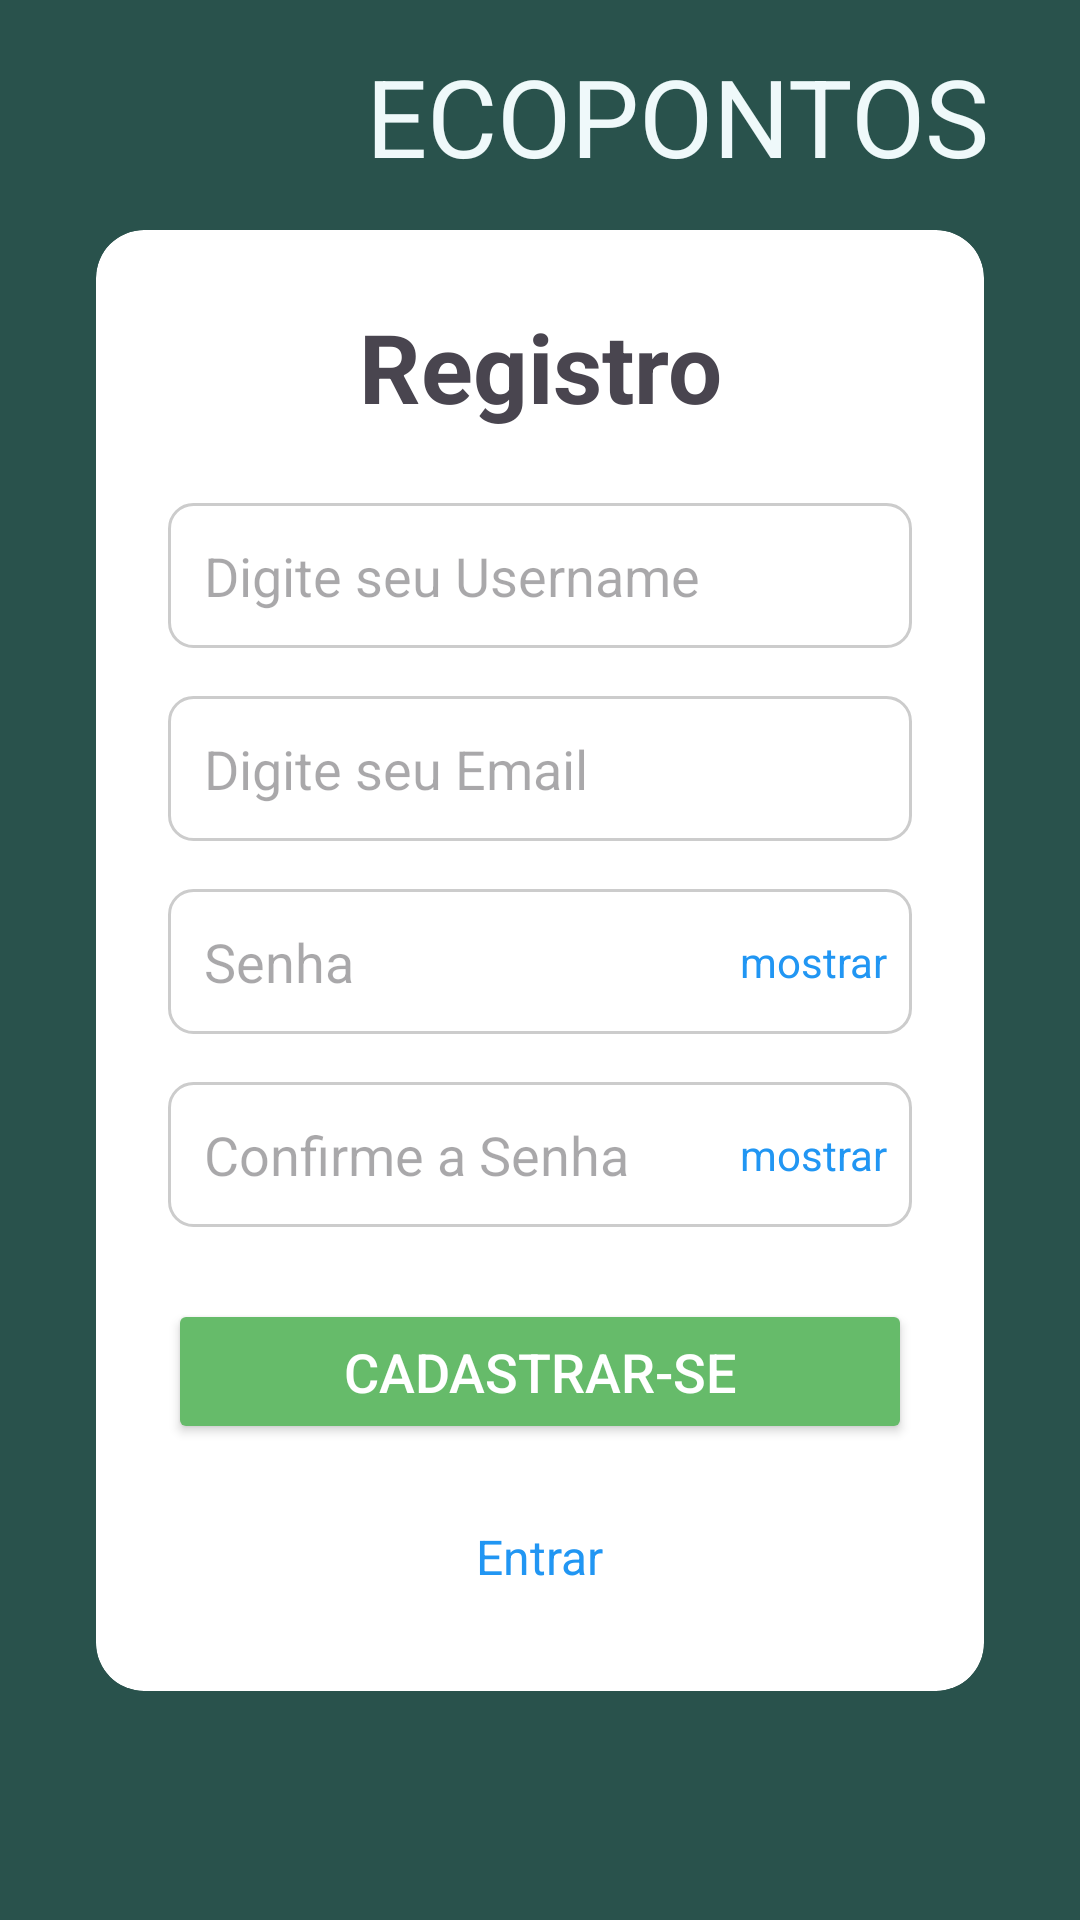

Reconstruct the res/layout file that produces this screen, plus the resources it refers to.
<!-- AndroidManifest.xml: application theme Theme.EcoPontos -->
<!-- res/layout/activity_cadastro.xml -->
<?xml version="1.0" encoding="utf-8"?>
<androidx.constraintlayout.widget.ConstraintLayout xmlns:android="http://schemas.android.com/apk/res/android"
    xmlns:app="http://schemas.android.com/apk/res-auto"
    xmlns:tools="http://schemas.android.com/tools"
    android:id="@+id/main"
    android:layout_width="match_parent"
    android:layout_height="match_parent"
    android:background="#29524C"
    tools:context=".auth.CadastroActivity">

    <ImageView
        android:id="@+id/imageView"
        android:layout_width="wrap_content"
        android:layout_height="wrap_content"
        android:layout_marginEnd="8dp"
        app:layout_constraintBottom_toBottomOf="@+id/textView2"
        app:layout_constraintEnd_toStartOf="@+id/textView2"
        app:layout_constraintTop_toTopOf="@+id/textView2"
        app:layout_constraintVertical_bias="0.4"
        app:srcCompat="@drawable/ic_launcher_foreground" />

    <TextView
        android:id="@+id/textView2"
        android:layout_width="wrap_content"
        android:layout_height="wrap_content"
        android:text="ECOPONTOS"
        android:textColor="#EFF9FA"
        android:textSize="36sp"
        app:layout_constraintBottom_toTopOf="@+id/registerCard"
        app:layout_constraintEnd_toEndOf="parent"
        app:layout_constraintHorizontal_bias="0.8"
        app:layout_constraintStart_toStartOf="parent"
        app:layout_constraintTop_toTopOf="parent" />

    <androidx.cardview.widget.CardView
        android:id="@+id/registerCard"
        android:layout_width="0dp"
        android:layout_height="wrap_content"
        android:layout_marginStart="32dp"
        android:layout_marginEnd="32dp"
        app:cardCornerRadius="16dp"
        app:layout_constraintBottom_toBottomOf="parent"
        app:layout_constraintEnd_toEndOf="parent"
        app:layout_constraintStart_toStartOf="parent"
        app:layout_constraintTop_toTopOf="parent">

        <androidx.constraintlayout.widget.ConstraintLayout
            android:layout_width="match_parent"
            android:layout_height="487dp"
            android:padding="24dp">

            <TextView
                android:id="@+id/registerTitle"
                android:layout_width="wrap_content"
                android:layout_height="wrap_content"
                android:text="Registro"
                android:textSize="32sp"
                android:textStyle="bold"
                app:layout_constraintEnd_toEndOf="parent"
                app:layout_constraintStart_toStartOf="parent"
                app:layout_constraintTop_toTopOf="parent" />

            <EditText
                android:id="@+id/usernameEditText"
                android:layout_width="0dp"
                android:layout_height="wrap_content"
                android:layout_marginTop="24dp"
                android:background="@drawable/edit_text_background"
                android:hint="Digite seu Username"
                android:inputType="textPersonName"
                android:padding="12dp"
                app:layout_constraintEnd_toEndOf="parent"
                app:layout_constraintStart_toStartOf="parent"
                app:layout_constraintTop_toBottomOf="@id/registerTitle" />

            <EditText
                android:id="@+id/emailEditText"
                android:layout_width="0dp"
                android:layout_height="wrap_content"
                android:layout_marginTop="16dp"
                android:background="@drawable/edit_text_background"
                android:hint="Digite seu Email"
                android:inputType="textEmailAddress"
                android:padding="12dp"
                app:layout_constraintEnd_toEndOf="parent"
                app:layout_constraintStart_toStartOf="parent"
                app:layout_constraintTop_toBottomOf="@id/usernameEditText" />

            <EditText
                android:id="@+id/passwordEditText"
                android:layout_width="0dp"
                android:layout_height="wrap_content"
                android:layout_marginTop="16dp"
                android:background="@drawable/edit_text_background"
                android:hint="Senha"
                android:inputType="textPassword"
                android:padding="12dp"
                app:layout_constraintEnd_toEndOf="parent"
                app:layout_constraintStart_toStartOf="parent"
                app:layout_constraintTop_toBottomOf="@id/emailEditText" />

            <TextView
                android:id="@+id/showPasswordTextView"
                android:layout_width="wrap_content"
                android:layout_height="wrap_content"
                android:layout_marginEnd="8dp"
                android:text="mostrar"
                android:textColor="@color/blue"
                app:layout_constraintBottom_toBottomOf="@id/passwordEditText"
                app:layout_constraintEnd_toEndOf="@id/passwordEditText"
                app:layout_constraintTop_toTopOf="@id/passwordEditText" />

            <EditText
                android:id="@+id/confirmPasswordEditText"
                android:layout_width="0dp"
                android:layout_height="wrap_content"
                android:layout_marginTop="16dp"
                android:background="@drawable/edit_text_background"
                android:hint="Confirme a Senha"
                android:inputType="textPassword"
                android:padding="12dp"
                app:layout_constraintEnd_toEndOf="parent"
                app:layout_constraintStart_toStartOf="parent"
                app:layout_constraintTop_toBottomOf="@id/passwordEditText" />

            <TextView
                android:id="@+id/showConfirmPasswordTextView"
                android:layout_width="wrap_content"
                android:layout_height="wrap_content"
                android:layout_marginEnd="8dp"
                android:text="mostrar"
                android:textColor="@color/blue"
                app:layout_constraintBottom_toBottomOf="@id/confirmPasswordEditText"
                app:layout_constraintEnd_toEndOf="@id/confirmPasswordEditText"
                app:layout_constraintTop_toTopOf="@id/confirmPasswordEditText" />


            <Button
                android:id="@+id/registerButton"
                android:layout_width="0dp"
                android:layout_height="wrap_content"
                android:layout_marginTop="24dp"
                android:backgroundTint="#66BB6A"
                android:onClick="criarUsuario"
                android:padding="12dp"
                android:text="Cadastrar-se"
                android:textColor="@android:color/white"
                android:textSize="18sp"
                app:cornerRadius="24dp"
                app:layout_constraintEnd_toEndOf="parent"
                app:layout_constraintStart_toStartOf="parent"
                app:layout_constraintTop_toBottomOf="@id/confirmPasswordEditText" />

            <TextView
                android:id="@+id/tvEntrar"
                android:layout_width="wrap_content"
                android:layout_height="wrap_content"
                android:text="Entrar"
                android:textColor="@color/blue"
                android:textSize="16sp"
                app:layout_constraintBottom_toBottomOf="parent"
                app:layout_constraintEnd_toEndOf="parent"
                app:layout_constraintStart_toStartOf="parent"
                app:layout_constraintTop_toBottomOf="@+id/registerButton"
                app:layout_constraintVertical_bias="0.724" />

        </androidx.constraintlayout.widget.ConstraintLayout>
    </androidx.cardview.widget.CardView>

</androidx.constraintlayout.widget.ConstraintLayout>
<!-- resources referenced by this layout -->
<resources>
  <color name="blue">#2196F3</color>
  <!-- drawable edit_text_background (drawable) -->
  <?xml version="1.0" encoding="utf-8"?>
  <shape xmlns:android="http://schemas.android.com/apk/res/android"
      android:shape="rectangle">
      <solid android:color="@android:color/transparent"/>
      <stroke android:width="1dp" android:color="#CCCCCC"/>
      <corners android:radius="8dp"/>
      <padding android:left="8dp" android:top="8dp" android:right="8dp" android:bottom="8dp"/>
  </shape>
  <style name="Theme.EcoPontos" parent="Base.Theme.EcoPontos" />
  <style name="Base.Theme.EcoPontos" parent="Theme.Material3.DayNight.NoActionBar">
          
          
      </style>
</resources>
